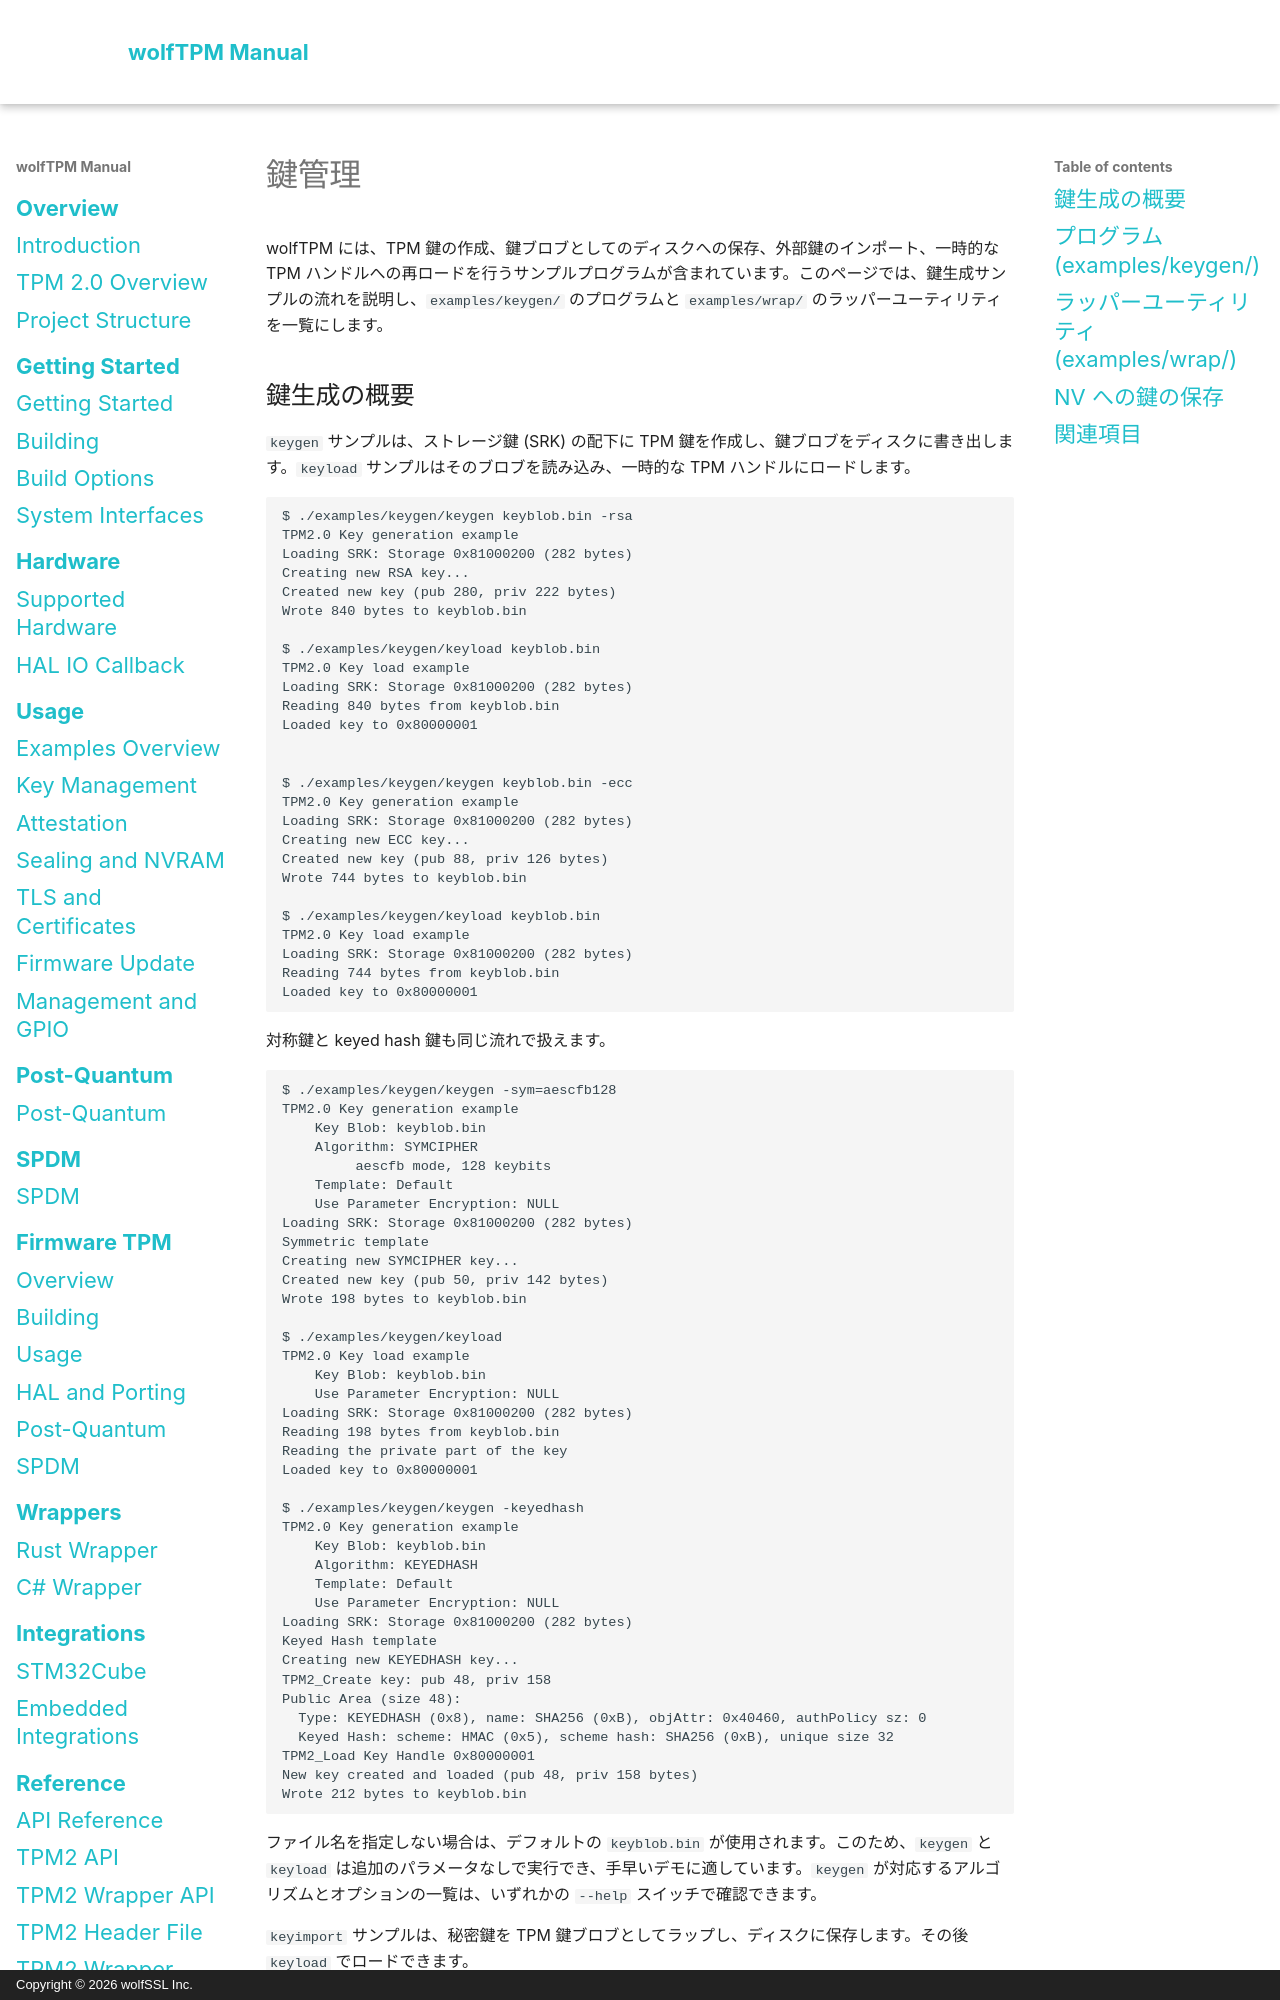

repository: wolfSSL/wolfTPM · page: ja/key-management.html · generator: mkdocs · copyright: Copyright © 2026 wolfSSL Inc.

# 鍵管理

wolfTPM には、TPM 鍵の作成、鍵ブロブとしてのディスクへの保存、外部鍵のインポート、一時的な TPM ハンドルへの再ロードを行うサンプルプログラムが含まれています。このページでは、鍵生成サンプルの流れを説明し、`examples/keygen/` のプログラムと `examples/wrap/` のラッパーユーティリティを一覧にします。

## 鍵生成の概要

`keygen` サンプルは、ストレージ鍵 (SRK) の配下に TPM 鍵を作成し、鍵ブロブをディスクに書き出します。`keyload` サンプルはそのブロブを読み込み、一時的な TPM ハンドルにロードします。

```sh
$ ./examples/keygen/keygen keyblob.bin -rsa
TPM2.0 Key generation example
Loading SRK: Storage 0x81000200 (282 bytes)
Creating new RSA key...
Created new key (pub 280, priv 222 bytes)
Wrote 840 bytes to keyblob.bin

$ ./examples/keygen/keyload keyblob.bin
TPM2.0 Key load example
Loading SRK: Storage 0x81000200 (282 bytes)
Reading 840 bytes from keyblob.bin
Loaded key to 0x80000001


$ ./examples/keygen/keygen keyblob.bin -ecc
TPM2.0 Key generation example
Loading SRK: Storage 0x81000200 (282 bytes)
Creating new ECC key...
Created new key (pub 88, priv 126 bytes)
Wrote 744 bytes to keyblob.bin

$ ./examples/keygen/keyload keyblob.bin
TPM2.0 Key load example
Loading SRK: Storage 0x81000200 (282 bytes)
Reading 744 bytes from keyblob.bin
Loaded key to 0x80000001
```

対称鍵と keyed hash 鍵も同じ流れで扱えます。

```sh
$ ./examples/keygen/keygen -sym=aescfb128
TPM2.0 Key generation example
	Key Blob: keyblob.bin
	Algorithm: SYMCIPHER
		 aescfb mode, 128 keybits
	Template: Default
	Use Parameter Encryption: NULL
Loading SRK: Storage 0x81000200 (282 bytes)
Symmetric template
Creating new SYMCIPHER key...
Created new key (pub 50, priv 142 bytes)
Wrote 198 bytes to keyblob.bin

$ ./examples/keygen/keyload
TPM2.0 Key load example
	Key Blob: keyblob.bin
	Use Parameter Encryption: NULL
Loading SRK: Storage 0x81000200 (282 bytes)
Reading 198 bytes from keyblob.bin
Reading the private part of the key
Loaded key to 0x80000001

$ ./examples/keygen/keygen -keyedhash
TPM2.0 Key generation example
	Key Blob: keyblob.bin
	Algorithm: KEYEDHASH
	Template: Default
	Use Parameter Encryption: NULL
Loading SRK: Storage 0x81000200 (282 bytes)
Keyed Hash template
Creating new KEYEDHASH key...
TPM2_Create key: pub 48, priv 158
Public Area (size 48):
  Type: KEYEDHASH (0x8), name: SHA256 (0xB), objAttr: 0x40460, authPolicy sz: 0
  Keyed Hash: scheme: HMAC (0x5), scheme hash: SHA256 (0xB), unique size 32
TPM2_Load Key Handle 0x80000001
New key created and loaded (pub 48, priv 158 bytes)
Wrote 212 bytes to keyblob.bin
```
